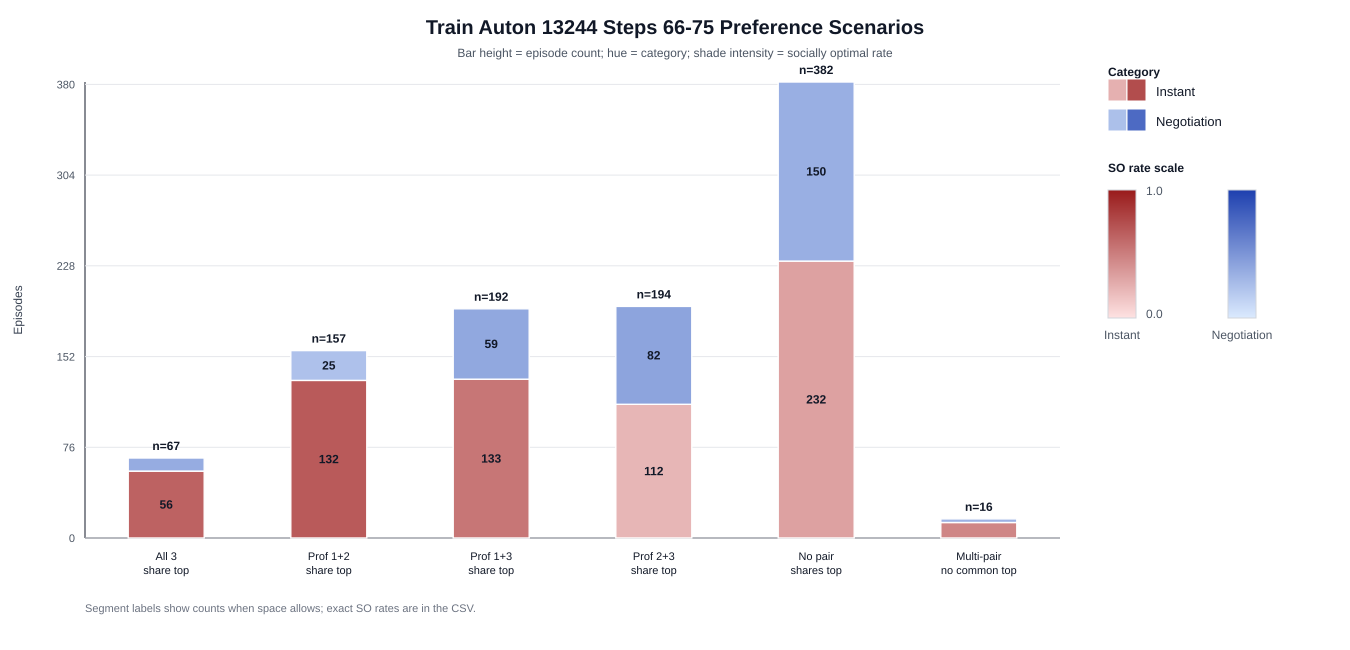

The file beside this chart, header and first rows:
scenario, category, episodes, percent_of_scenario, consensus_rate, socially_optimal_rate, socially_optimal_given_consensus_rate
all_three_share_top, instant_decision, 56, 0.8358, 1.0, 0.6429, 0.6429
all_three_share_top, negotiation, 11, 0.1642, 0.9091, 0.3636, 0.4
only_prof_1_prof_2_share_top, instant_decision, 132, 0.8408, 0.9924, 0.6818, 0.687
only_prof_1_prof_2_share_top, negotiation, 25, 0.1592, 0.84, 0.24, 0.2857
only_prof_1_prof_3_share_top, instant_decision, 133, 0.6927, 0.9925, 0.5414, 0.5455
only_prof_1_prof_3_share_top, negotiation, 59, 0.3073, 1.0, 0.3898, 0.3898
only_prof_2_prof_3_share_top, instant_decision, 112, 0.5773, 1.0, 0.2232, 0.2232
only_prof_2_prof_3_share_top, negotiation, 82, 0.4227, 0.9878, 0.4146, 0.4198
no_pair_shares_top, instant_decision, 232, 0.6073, 0.9957, 0.3276, 0.329
no_pair_shares_top, negotiation, 150, 0.3927, 0.8933, 0.3467, 0.3881
multi_pair_without_all_three_common_top, instant_decision, 13, 0.8125, 1.0, 0.4615, 0.4615
multi_pair_without_all_three_common_top, negotiation, 3, 0.1875, 1.0, 0.3333, 0.3333
